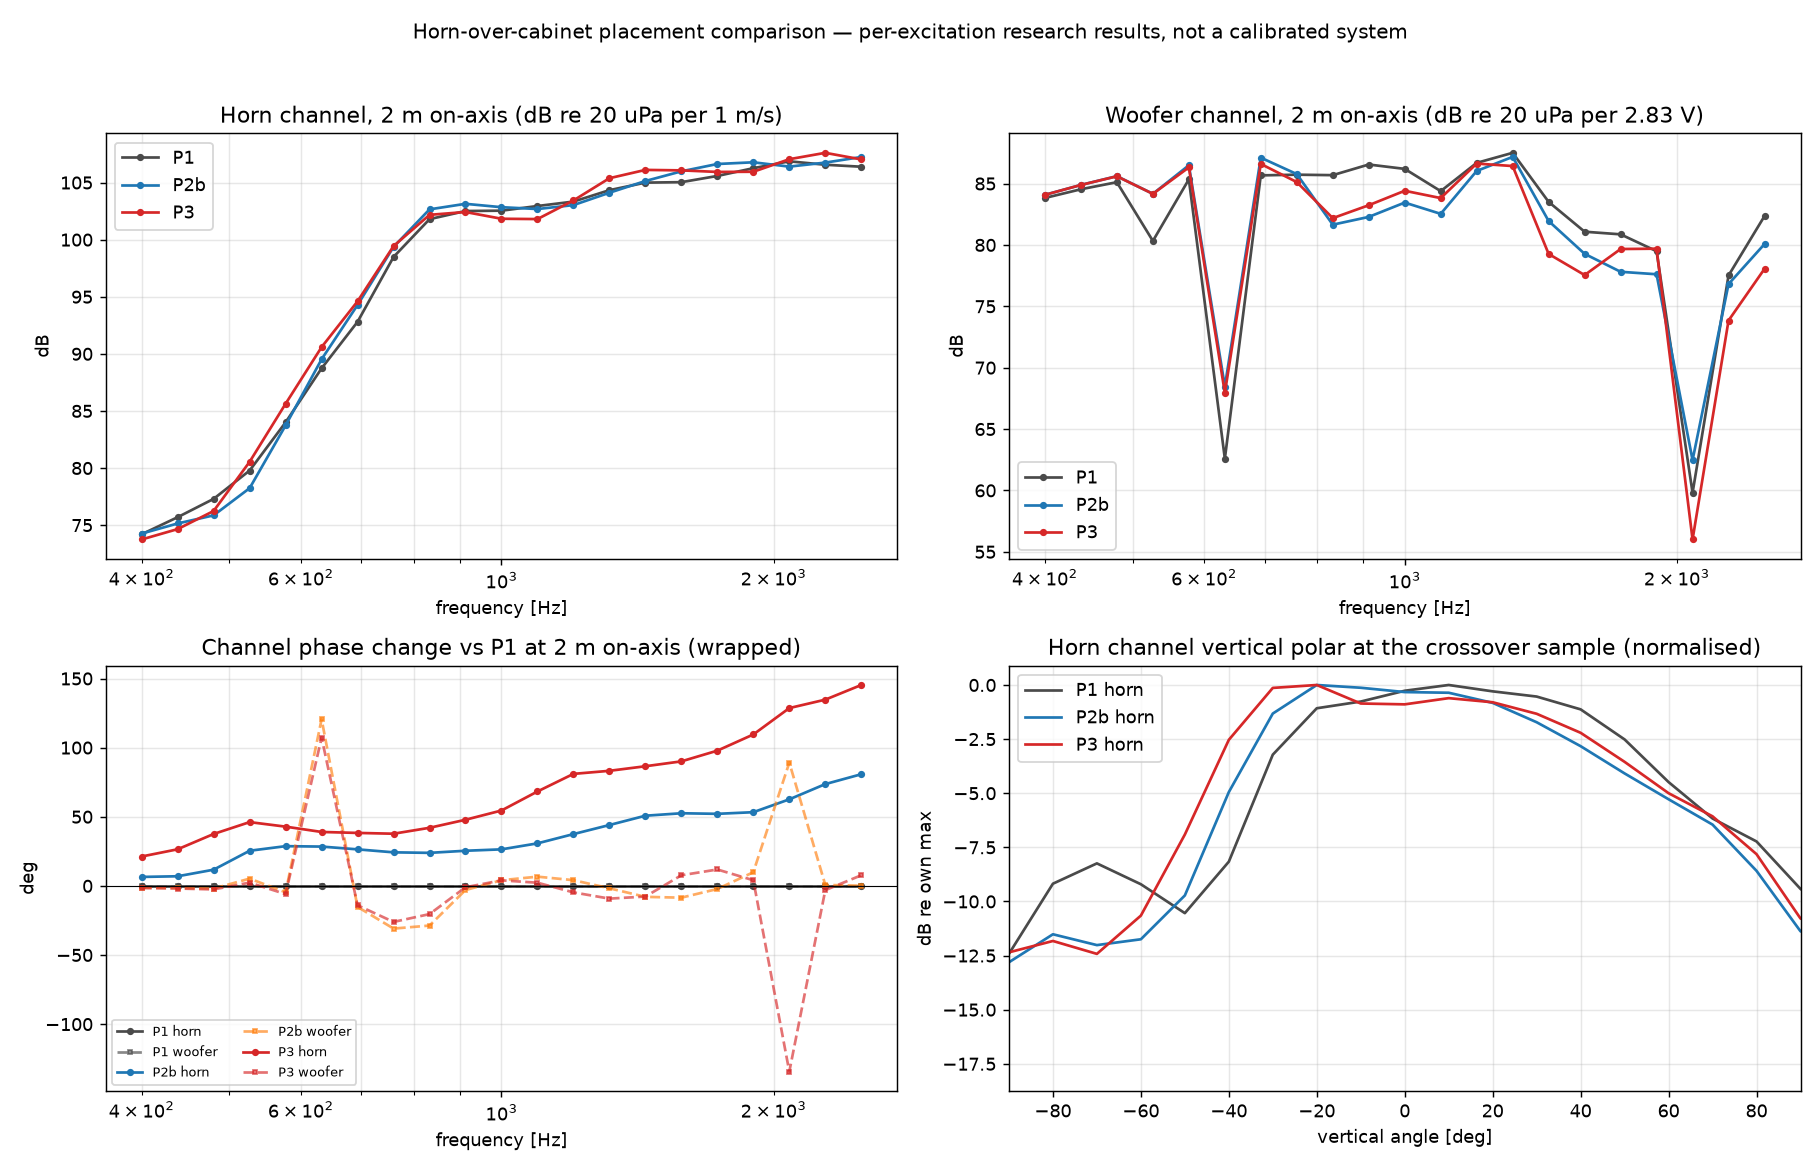

Source data for this figure (header and first rows):
case, freq_hz, horn_on_axis_dbc_1ms, woofer_on_axis_dbc_283v, relative_phase_deg, horn_vertical_spread_db_60deg, woofer_vertical_spread_db_60deg
P1, 400.0, 74.2, 83.83, 132, 1.628, 3.369
P1, 438.4, 75.7, 84.54, 143.2, 1.851, 4.19
P1, 480.4, 77.3, 85.11, 159.9, 2.365, 4.835
P1, 526.6, 79.78, 80.33, 63.58, 4.417, 15.11
P1, 577.1, 84, 85.35, -158.7, 5.4, 3.324
P1, 632.5, 88.73, 62.59, 6.481, 6.639, 23.86
P1, 693.1, 92.8, 85.67, -152.7, 8.488, 2.795
P1, 759.7, 98.49, 85.72, -167.2, 7.892, 5.735
P1, 832.6, 101.8, 85.69, 163.6, 9.026, 8.156
P1, 912.4, 102.5, 86.55, 144.7, 9.194, 6.181
P1, 1000, 102.5, 86.2, 141.9, 10.54, 5.704
P1, 1096, 102.9, 84.38, 142.3, 11.76, 4.137
P1, 1201, 103.3, 86.69, 135.5, 12.5, 6.917
P1, 1316, 104.3, 87.51, 125.4, 14.81, 9.117
P1, 1443, 105, 83.51, 130.5, 16.03, 7.084
P1, 1581, 105, 81.08, 130.1, 15.6, 4.497
P1, 1733, 105.6, 80.86, 114.9, 15.86, 6.731
P1, 1899, 106.3, 79.49, 107.7, 14.94, 9.849
P1, 2081, 106.9, 59.81, 81.57, 13.66, 22.12
P1, 2281, 106.6, 77.51, 90.74, 13.54, 11.66
P1, 2500, 106.4, 82.35, 131, 13.38, 14.38
P2b, 400.0, 74.26, 84.08, 139.8, 1.505, 3.517
P2b, 438.4, 75.15, 84.89, 151.7, 1.747, 4.4
P2b, 480.4, 75.86, 85.6, 173.6, 2.932, 5.159
P2b, 526.6, 78.24, 84.17, 83.74, 5.113, 11.56
P2b, 577.1, 83.73, 86.49, -125.3, 7.807, 3.676
P2b, 632.5, 89.53, 68.46, -85.62, 10.94, 18.35
P2b, 693.1, 94.28, 87.11, -111, 12.82, 3.006
P2b, 759.7, 99.37, 85.77, -112, 9.83, 4.765
P2b, 832.6, 102.7, 81.65, -143.8, 11.71, 3.664
P2b, 912.4, 103.1, 82.28, 173.1, 11.75, 7.216
P2b, 1000, 102.8, 83.45, 164.2, 11.75, 8.489
P2b, 1096, 102.7, 82.53, 166.3, 11.05, 6.131
P2b, 1201, 103, 86.03, 168.8, 10.76, 6.285
P2b, 1316, 104.1, 87.18, 171.2, 10.38, 9.611
P2b, 1443, 105.1, 81.95, -170.8, 10.14, 5.012
P2b, 1581, 106, 79.28, -168.9, 12.05, 6.093
P2b, 1733, 106.6, 77.81, 169.2, 13.76, 13.23
P2b, 1899, 106.8, 77.61, 151.1, 16.66, 7.032
P2b, 2081, 106.4, 62.47, 55.01, 13.78, 20.33
P2b, 2281, 106.7, 76.81, 163.7, 12.83, 9.28
P2b, 2500, 107.2, 80.07, -148.4, 13.92, 16.62
P3, 400.0, 73.75, 84.08, 154.8, 1.016, 3.537
P3, 438.4, 74.65, 84.89, 171.5, 1.69, 4.414
P3, 480.4, 76.24, 85.59, -160, 3.689, 5.156
P3, 526.6, 80.55, 84.16, 107.4, 7.068, 11.44
P3, 577.1, 85.63, 86.32, -109.8, 9.113, 3.681
P3, 632.5, 90.59, 67.95, -61.78, 11.41, 18.76
P3, 693.1, 94.6, 86.6, -100.3, 12.11, 3.09
P3, 759.7, 99.44, 85.12, -103.4, 10.36, 4.862
P3, 832.6, 102.2, 82.18, -133.9, 11.43, 4.151
P3, 912.4, 102.4, 83.24, -166.4, 12.03, 7.478
P3, 1000, 101.8, 84.41, -167.6, 10.65, 7.992
P3, 1096, 101.8, 83.82, -151.7, 9.545, 6.297
P3, 1201, 103.4, 86.63, -138.8, 9.471, 8.458
P3, 1316, 105.4, 86.43, -142.1, 9.56, 12.16
P3, 1443, 106.1, 79.27, -135.3, 10.75, 7.22
P3, 1581, 106.1, 77.55, -147.5, 13.38, 10.93
P3, 1733, 105.9, 79.67, -159.2, 14.83, 5.996
P3, 1899, 105.9, 79.7, -146.9, 13.98, 8.475
... 3 more rows
